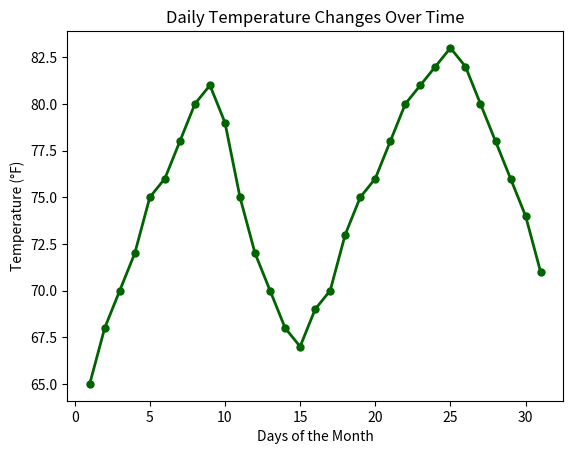

Source code (Python):
#2.Visualize the daily temperature changes over time in a city and give your conclusion  ,Input: days = list(range(1, 32)) # Daily temperature data (replace with your own data) ,temperature = [65, 68, 70, 72, 75, 76, 78, 80, 81, 79, 75, 72, 70, 68, 67, 69, 70, 73, 75, 76, 78, 80, 81, 82, 83, 82, 80, 78, 76, 74, 71]
#Solution=>>

#Importing the Matplotlib library to create visualizations
import matplotlib.pyplot as plt

#Input data
days = list(range(1, 32))
temperature = [65, 68, 70, 72, 75, 76, 78, 80, 81, 79, 75, 72, 70, 68, 67, 69, 70, 73, 75, 76, 78, 80, 81, 82, 83, 82, 80, 78, 76, 74, 71]

#Plot days on the x-axis and temperature on the y-axis, using darkgreen solid line with circular markers and customized thickness and size.
plt.plot(days, temperature, marker='o', color='darkgreen', linestyle='-', linewidth=2, markersize=5)

# Adding labels and title
plt.xlabel('Days of the Month')
plt.ylabel('Temperature (°F)')
plt.title('Daily Temperature Changes Over Time')

#renders and displays the line plot
plt.show()
